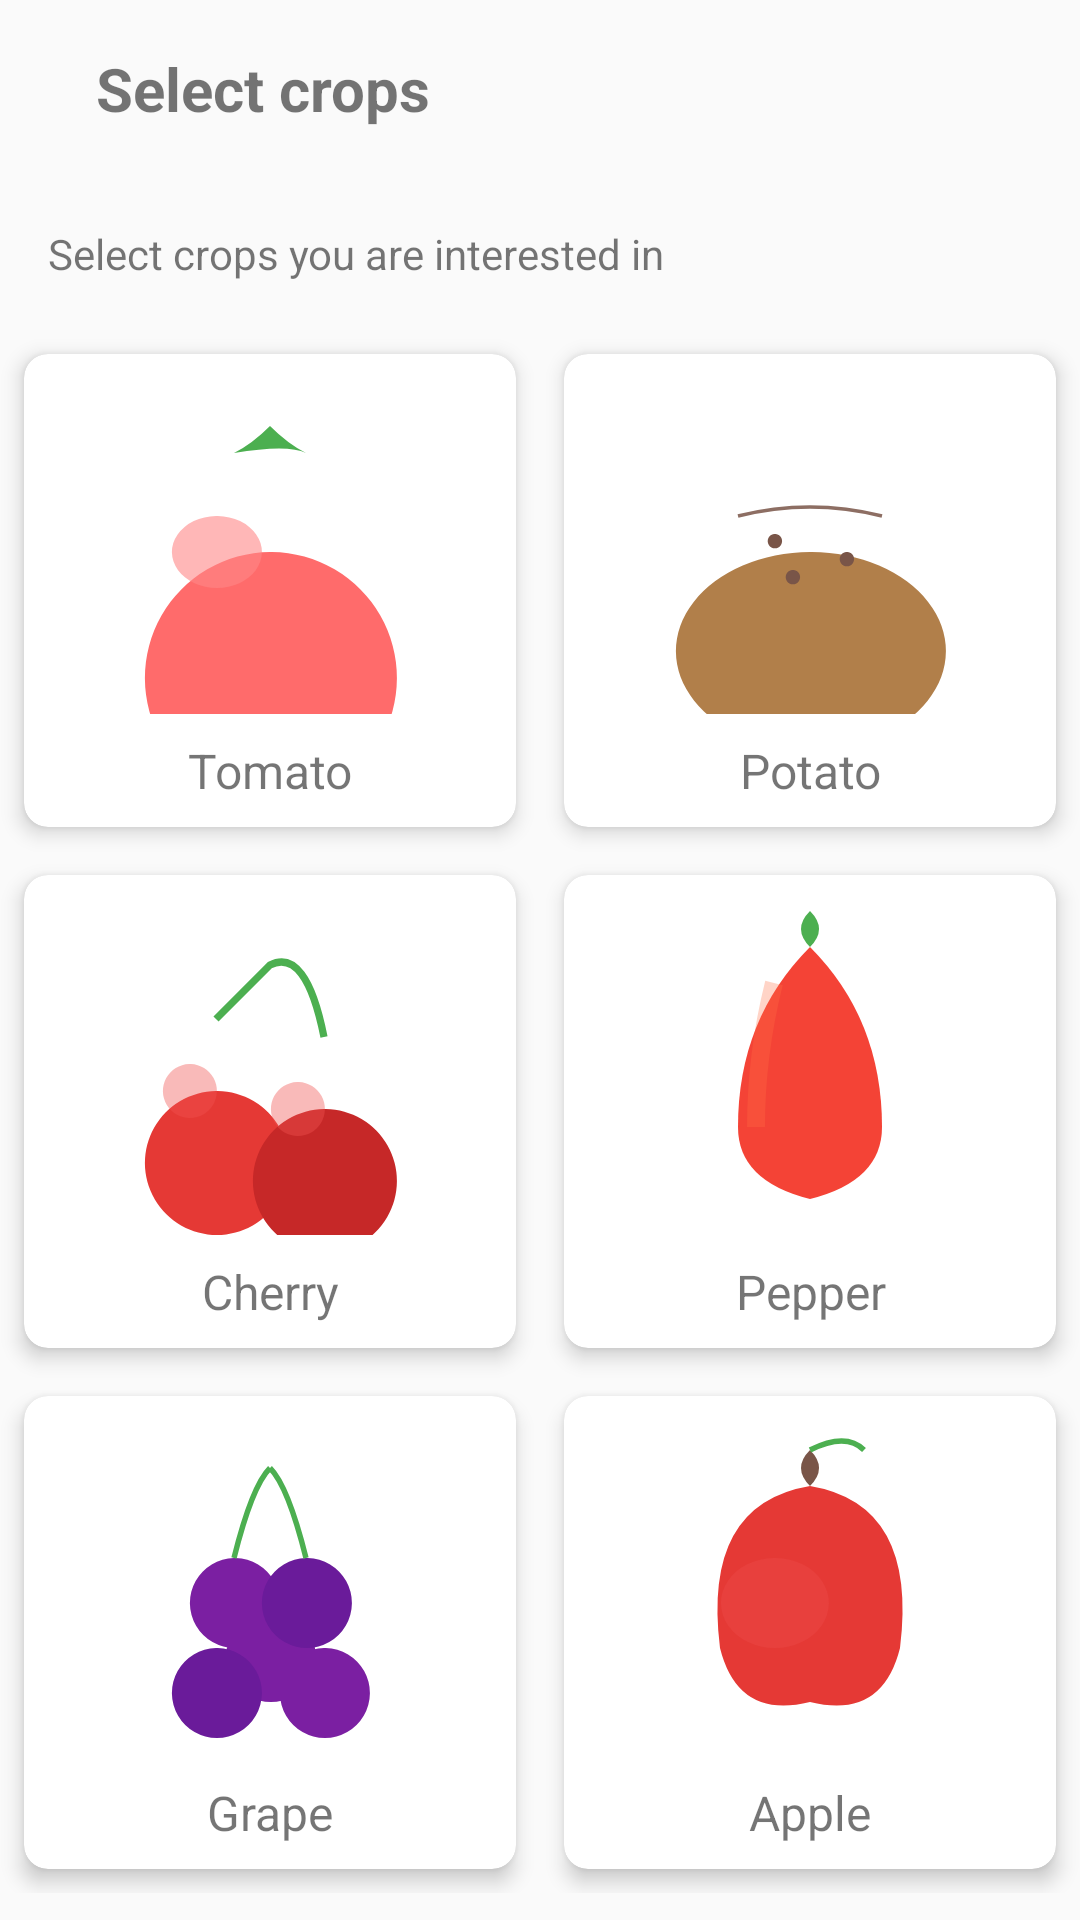

Layout XML and referenced resources for this Android screen:
<!-- AndroidManifest.xml: application theme Theme.Sasya2 -->
<!-- res/layout/fragment_remedies.xml -->
<?xml version="1.0" encoding="utf-8"?>
<LinearLayout xmlns:android="http://schemas.android.com/apk/res/android"
    android:layout_width="match_parent"
    android:layout_height="match_parent"
    xmlns:app="http://schemas.android.com/apk/res-auto"
    android:orientation="vertical"
    android:background="#FAFAFA">

    
    <LinearLayout
        android:layout_width="match_parent"
        android:layout_height="wrap_content"
        android:padding="16dp">


        <TextView
            android:layout_width="wrap_content"
            android:layout_height="wrap_content"
            android:text="Select crops"
            android:textSize="20sp"
            android:textStyle="bold"
            android:layout_marginStart="16dp"/>
    </LinearLayout>

    
    <RelativeLayout
        android:layout_width="match_parent"
        android:layout_height="wrap_content"
        android:padding="16dp">

        <TextView
            android:layout_width="wrap_content"
            android:layout_height="wrap_content"
            android:text="Select crops you are interested in"
            android:layout_alignParentStart="true"/>


    </RelativeLayout>

    <GridLayout
        android:layout_width="match_parent"
        android:layout_height="wrap_content"
        android:columnCount="2"
        android:rowCount="3"
        app:layout_constraintStart_toStartOf="parent"
        app:layout_constraintTop_toTopOf="parent">

        <androidx.cardview.widget.CardView
            android:id="@+id/tomatoCard"
            android:layout_width="0dp"
            android:layout_height="wrap_content"
            android:layout_columnWeight="1"
            android:layout_margin="8dp"
            android:clickable="true"
            android:focusable="true"
            app:cardCornerRadius="8dp"
            app:cardElevation="4dp">

            <LinearLayout
                android:layout_width="match_parent"
                android:layout_height="wrap_content"
                android:orientation="vertical">

                <ImageView
                    android:id="@+id/tomatoImage"
                    android:layout_width="match_parent"
                    android:layout_height="120dp"
                    android:contentDescription="Tomato"
                    android:src="@drawable/tomato" />

                <TextView
                    android:layout_width="match_parent"
                    android:layout_height="wrap_content"
                    android:gravity="center"
                    android:padding="8dp"
                    android:text="Tomato"
                    android:textSize="16sp" />
            </LinearLayout>
        </androidx.cardview.widget.CardView>

        <androidx.cardview.widget.CardView
            android:id="@+id/potatoCard"
            android:layout_width="0dp"
            android:layout_height="wrap_content"
            android:layout_columnWeight="1"
            android:layout_margin="8dp"
            android:clickable="true"
            android:focusable="true"
            app:cardCornerRadius="8dp"
            app:cardElevation="4dp">

            <LinearLayout
                android:layout_width="match_parent"
                android:layout_height="wrap_content"
                android:orientation="vertical">

                <ImageView
                    android:id="@+id/potatoImage"
                    android:layout_width="match_parent"
                    android:layout_height="120dp"
                    android:contentDescription="Potato"
                    android:src="@drawable/potato" />

                <TextView
                    android:layout_width="match_parent"
                    android:layout_height="wrap_content"
                    android:gravity="center"
                    android:padding="8dp"
                    android:text="Potato"
                    android:textSize="16sp" />
            </LinearLayout>
        </androidx.cardview.widget.CardView>

        <androidx.cardview.widget.CardView
            android:id="@+id/cherryCard"
            android:layout_width="0dp"
            android:layout_height="wrap_content"
            android:layout_columnWeight="1"
            android:layout_margin="8dp"
            android:clickable="true"
            android:focusable="true"
            app:cardCornerRadius="8dp"
            app:cardElevation="4dp">

            <LinearLayout
                android:layout_width="match_parent"
                android:layout_height="wrap_content"
                android:orientation="vertical">

                <ImageView
                    android:id="@+id/cherryImage"
                    android:layout_width="match_parent"
                    android:layout_height="120dp"
                    android:contentDescription="Cherry"
                    android:src="@drawable/cherry" />

                <TextView
                    android:layout_width="match_parent"
                    android:layout_height="wrap_content"
                    android:gravity="center"
                    android:padding="8dp"
                    android:text="Cherry"
                    android:textSize="16sp" />
            </LinearLayout>
        </androidx.cardview.widget.CardView>

        <androidx.cardview.widget.CardView
            android:id="@+id/pepperCard"
            android:layout_width="0dp"
            android:layout_height="wrap_content"
            android:layout_columnWeight="1"
            android:layout_margin="8dp"
            android:clickable="true"
            android:focusable="true"
            app:cardCornerRadius="8dp"
            app:cardElevation="4dp">

            <LinearLayout
                android:layout_width="match_parent"
                android:layout_height="wrap_content"
                android:orientation="vertical">

                <ImageView
                    android:id="@+id/pepperImage"
                    android:layout_width="match_parent"
                    android:layout_height="120dp"
                    android:contentDescription="Pepper"
                    android:src="@drawable/pepper" />

                <TextView
                    android:layout_width="match_parent"
                    android:layout_height="wrap_content"
                    android:gravity="center"
                    android:padding="8dp"
                    android:text="Pepper"
                    android:textSize="16sp" />
            </LinearLayout>
        </androidx.cardview.widget.CardView>

        <androidx.cardview.widget.CardView
            android:id="@+id/grapeCard"
            android:layout_width="0dp"
            android:layout_height="wrap_content"
            android:layout_columnWeight="1"
            android:layout_margin="8dp"
            android:clickable="true"
            android:focusable="true"
            app:cardCornerRadius="8dp"
            app:cardElevation="4dp">

            <LinearLayout
                android:layout_width="match_parent"
                android:layout_height="wrap_content"
                android:orientation="vertical">

                <ImageView
                    android:id="@+id/grapeImage"
                    android:layout_width="match_parent"
                    android:layout_height="120dp"
                    android:contentDescription="Grape"
                    android:src="@drawable/grape" />

                <TextView
                    android:layout_width="match_parent"
                    android:layout_height="wrap_content"
                    android:gravity="center"
                    android:padding="8dp"
                    android:text="Grape"
                    android:textSize="16sp" />
            </LinearLayout>
        </androidx.cardview.widget.CardView>

        <androidx.cardview.widget.CardView
            android:id="@+id/appleCard"
            android:layout_width="0dp"
            android:layout_height="wrap_content"
            android:layout_columnWeight="1"
            android:layout_margin="8dp"
            android:clickable="true"
            android:focusable="true"
            app:cardCornerRadius="8dp"
            app:cardElevation="4dp">

            <LinearLayout
                android:layout_width="match_parent"
                android:layout_height="wrap_content"
                android:orientation="vertical">

                <ImageView
                    android:id="@+id/appleImage"
                    android:layout_width="match_parent"
                    android:layout_height="120dp"
                    android:contentDescription="Apple"
                    android:src="@drawable/apple" />

                <TextView
                    android:layout_width="match_parent"
                    android:layout_height="wrap_content"
                    android:gravity="center"
                    android:padding="8dp"
                    android:text="Apple"
                    android:textSize="16sp" />
            </LinearLayout>
        </androidx.cardview.widget.CardView>

    </GridLayout>

</LinearLayout>
<!-- resources referenced by this layout -->
<resources>
  <!-- drawable grape (drawable) -->
  <?xml version="1.0" encoding="utf-8"?>
  <vector xmlns:android="http://schemas.android.com/apk/res/android"
      android:width="24dp"
      android:height="24dp"
      android:viewportWidth="200"
      android:viewportHeight="200">
      <path
          android:fillColor="#7B1FA2"
          android:pathData="M80,90 a25,25 0 1,0 1,0 M100,120 a25,25 0 1,0 1,0 M130,140 a25,25 0 1,0 1,0"/>
      <path
          android:fillColor="#6A1B9A"
          android:pathData="M120,90 a25,25 0 1,0 1,0 M70,140 a25,25 0 1,0 1,0"/>
      <path
          android:strokeColor="#4CAF50"
          android:strokeWidth="3"
          android:pathData="M100,40 Q90,50 80,90 M100,40 Q110,50 120,90"/>
  </vector>
  <!-- drawable pepper (drawable) -->
  <?xml version="1.0" encoding="utf-8"?>
  <vector xmlns:android="http://schemas.android.com/apk/res/android"
      android:width="24dp"
      android:height="24dp"
      android:viewportWidth="200"
      android:viewportHeight="200">
      <path
          android:fillColor="#F44336"
          android:pathData="M100,40 Q60,80 60,140 Q60,170 100,180 Q140,170 140,140 Q140,80 100,40"/>
      <path
          android:fillColor="#4CAF50"
          android:pathData="M100,40 Q90,30 100,20 Q110,30 100,40"/>
      <path
          android:strokeColor="#FF7043"
          android:strokeWidth="10"
          android:strokeAlpha="0.3"
          android:pathData="M80,60 Q70,100 70,140"/>
  </vector>
  <!-- drawable potato (drawable) -->
  <?xml version="1.0" encoding="utf-8"?>
  <vector xmlns:android="http://schemas.android.com/apk/res/android"
      android:width="24dp"
      android:height="24dp"
      android:viewportWidth="200"
      android:viewportHeight="200">
      <path
          android:fillColor="#B17F4A"
          android:pathData="M100,110 a75,55 0 1,0 1,0"/>
      <path
          android:strokeColor="#8D6E63"
          android:strokeWidth="2"
          android:pathData="M60,90 Q100,80 140,90"/>
      <path
          android:fillColor="#795548"
          android:pathData="M80,100 a4,4 0 1,0 1,0 M120,110 a4,4 0 1,0 1,0 M90,120 a4,4 0 1,0 1,0"/>
  </vector>
  <!-- drawable tomato (drawable) -->
  <?xml version="1.0" encoding="utf-8"?>
  <vector xmlns:android="http://schemas.android.com/apk/res/android"
      android:width="24dp"
      android:height="24dp"
      android:viewportWidth="200"
      android:viewportHeight="200">
      <path
          android:fillColor="#FF6B6B"
          android:pathData="M100,110 a70,70 0 1,0 1,0"/>
      <path
          android:fillColor="#4CAF50"
          android:pathData="M100,40 Q90,50 80,55 Q110,50 120,55 Q110,50 100,40"/>
      <path
          android:fillColor="#FF8787"
          android:fillAlpha="0.6"
          android:pathData="M70,90 a25,20 0 1,0 1,0"/>
  </vector>
  <style name="Theme.Sasya2" parent="Theme.MaterialComponents.Light.NoActionBar">"&gt;
          
          <item name="colorPrimary">@color/purple_500</item>
          <item name="colorPrimaryVariant">@color/purple_700</item>
          <item name="colorOnPrimary">@color/white</item>
          
          <item name="colorSecondary">@color/teal_200</item>
          <item name="colorSecondaryVariant">@color/teal_700</item>
          <item name="colorOnSecondary">@color/black</item>
          
          <item name="android:statusBarColor">?attr/colorPrimaryVariant</item>
          
      </style>
  <color name="purple_500">#FF6200EE</color>
  <color name="purple_700">#FF3700B3</color>
  <color name="white">#FFFFFFFF</color>
  <color name="teal_200">#FF03DAC5</color>
  <color name="teal_700">#FF018786</color>
  <color name="black">#FF000000</color>
</resources>
